Run: headless pygame with SDL's dummy video driver; simulated clock (each Clock.tick advances the game by its frame time, no real sleeping); random seed 0; keys injected as events and as key.get_pressed() state; mouse plan: one left click at the window centre at the start of phase 2, then a move to the lower-right quarter at the start of phase 3.
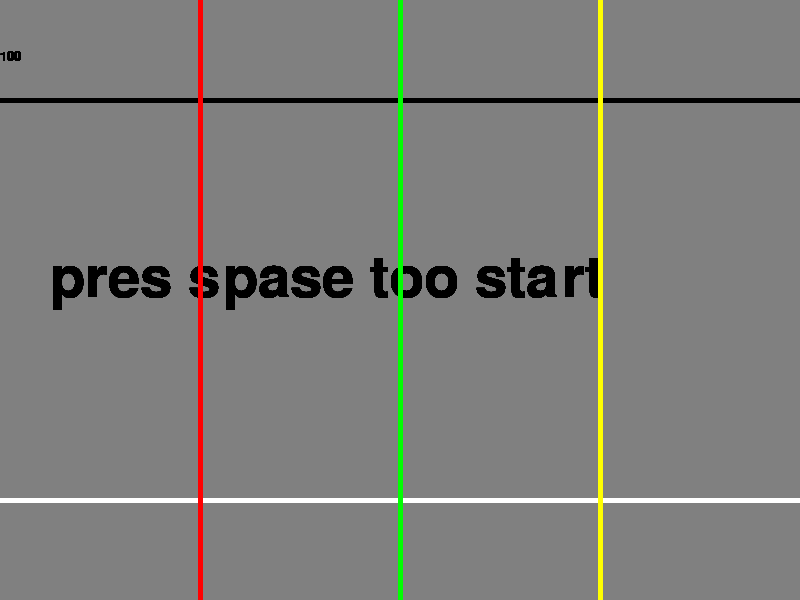
Frame 1 of 4 · flips 1–60 · no input
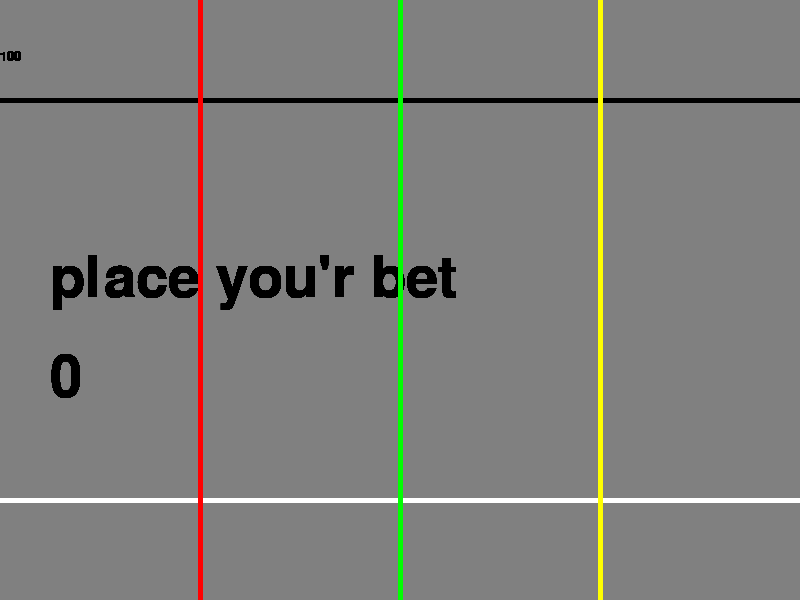
Frame 2 of 4 · flips 61–180 · clicked the window centre · tapped SPACE, RETURN · held RIGHT (→), D
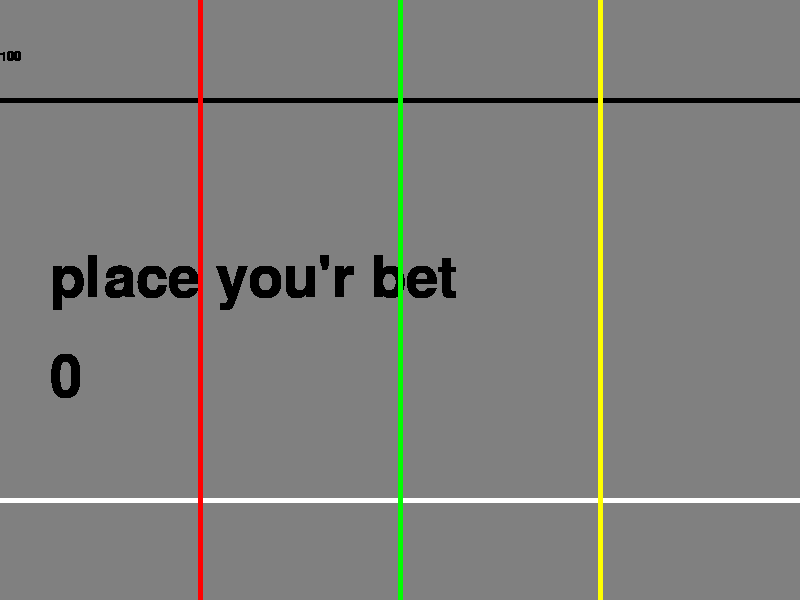
Frame 3 of 4 · flips 181–300 · moved the mouse to the lower-right quarter · held DOWN (↓), S
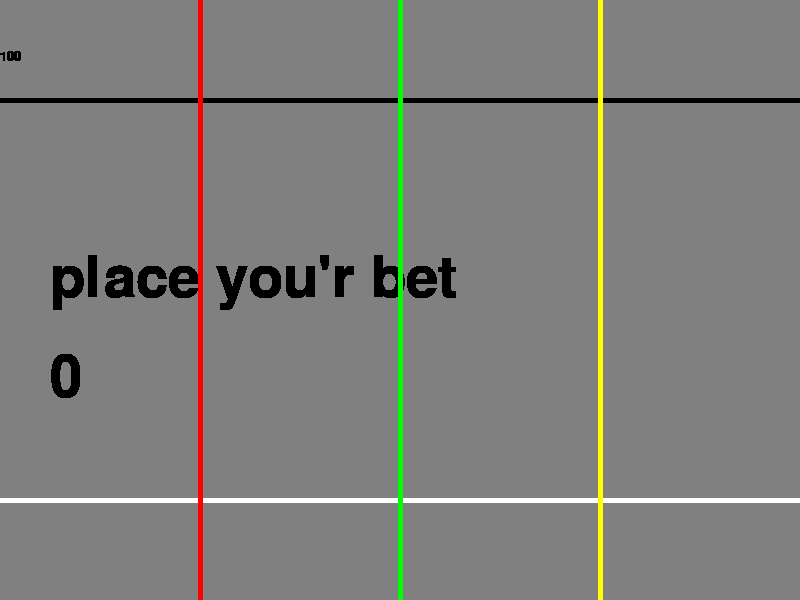
Frame 4 of 4 · flips 301–420 · held LEFT (←), A, UP (↑), W

The pygame program that drew these frames:

import pygame
import random
import time
import sys

pygame.init()

YourBet = 0
playerColor = "nil"
GameStatus = "menu"
screen = pygame.display.set_mode((800,600))
pygame.display.set_caption("horse racing")
clock = pygame.time.Clock()
colors = [(255, 0, 0), (0, 255, 0), (255, 255, 0), (0, 0, 255)]
StartX, StartY, EndX, EndY = 100, 0, 100, 600

def showMenu():
    font = pygame.font.SysFont("Arial", 85)
    menuText = font.render("pres spase too start", True, (0, 0, 0))
    screen.blit(menuText, (50, 250))
    pygame.display.flip()

TextBetVisibol = False
def PlaceYourBet(YourBet, PlayerCash):
    if PlayerCash < YourBet:
        YourBet = PlayerCash
    key = pygame.key.get_pressed()
    font = pygame.font.SysFont("Arial", 85)
    PlaceBet = font.render("place you'r bet", True, (0, 0, 0))
    screen.blit(PlaceBet, (50, 250))

    BetFont = pygame.font.SysFont("Arial", 85)
    BetIsPlased = BetFont.render(f"{YourBet}", True, (0, 0, 0))
    screen.blit(BetIsPlased, (50, 350))
    pygame.display.flip()
    TextBetVisibol = True

#standart 50
cubeDistans = 50
#standart 150
CubeSize = 150
#standart 25, 300
CubeXPos, CubeYPos = 25, 300
def PaintTingChoseColor(cubeXPosition, cubeYPosition, playerColor, CubeSize, cubeDistans):
    cubeXP, cubeYP = cubeXPosition, cubeYPosition

    font = pygame.font.SysFont("Arial", 85)
    ChoseColor = font.render("chose your color", True, (0, 0, 0))
    screen.blit(ChoseColor, (50, 100))

    HorseColor = pygame.font.SysFont("Arial", 85)
    ChoseColor = HorseColor.render(f"your color is {playerColor}", True, (0, 0, 0))
    screen.blit(ChoseColor, (50, 200))
    for color in colors:
        pygame.draw.rect(screen, color, (cubeXP, cubeYP, CubeSize, CubeSize))
        cubeXP += (CubeSize+cubeDistans)

def CheckWhatColorIsClickedOn(ClickPosition, CubeXPosition, CubeYPosition, CubeSize, cubeDistans):
    XPosition = (CubeXPosition+CubeSize)
    YPosition = (CubeYPosition+CubeSize)
    MouseX, MouseY = ClickPosition #pygame.mouse.get_pos()
    if CubeXPosition <= MouseX and CubeYPosition <= MouseY and XPosition >= MouseX and YPosition >= MouseY:
        return "red"
    elif (CubeXPosition+(CubeSize+cubeDistans)) <= MouseX and CubeYPosition <= MouseY and (XPosition+(CubeSize+cubeDistans)) >= MouseX and YPosition >= MouseY:
        return "green"
    elif (CubeXPosition+((CubeSize+cubeDistans)*2)) <= MouseX and CubeYPosition <= MouseY and (XPosition+((CubeSize+cubeDistans)*2)) >= MouseX and YPosition >= MouseY:
        return "yellow"
    elif (CubeXPosition+((CubeSize+cubeDistans)*3)) <= MouseX and CubeYPosition <= MouseY and (XPosition+((CubeSize+cubeDistans)*3)) >= MouseX and YPosition >= MouseY:
        return "blue"
    return "nah"
    pygame.display.flip()

figur = ["rect1","circle", "polygon", "rect2"]
def TheReicing(color, figur, YPosition):
    if figur == "rect1":
        screen.fill((128, 128, 128))
        pygame.draw.rect(screen, color, (75, YPosition["squer"], 50, 50))
        YPosition["squer"] -= 1
    elif figur == "rect2":
        #screen.fill((128, 128, 128))
        pygame.draw.rect(screen, color, ((75+600), (YPosition["longSquer"]-12.5), 50, 75))
        if random.randint(0,2) == 2:
            YPosition["longSquer"] -= 1
            if random.randint(1, 75) == 1:
                YPosition["squer"] += 150
                if YPosition["squer"] > 600:
                    YPosition["squer"] = 600
                YPosition["tringl"]["point1"] += 150
                YPosition["tringl"]["point2"] += 150
                if YPosition["tringl"]["point1"] > 600:
                    YPosition["tringl"]["point1"] = 600
                    YPosition["tringl"]["point2"] = (600-50)
                YPosition["circle"] += 150
                if YPosition["circle"] > 600:
                    YPosition["circle"] = 600
    elif figur == "polygon":
        #screen.fill((128, 128, 128))
        pygame.draw.polygon(screen, color, ((475, YPosition["tringl"]["point1"]), (500, YPosition["tringl"]["point2"]), (525, YPosition["tringl"]["point1"])))
        if random.randint(0,2) == 2:
            YPosition["tringl"]["point1"] -= 1
            YPosition["tringl"]["point2"] -= 1
            if random.randint(1, 75) == 1:
                dash = random.randint(50, 150)
                YPosition["tringl"]["point1"] -= dash
                YPosition["tringl"]["point2"] -= dash
    elif figur == "circle":
        #screen.fill((128, 128, 128))
        pygame.draw.ellipse(screen, color, ((75 + 200), YPosition["circle"], 50, 50))
        if random.randint(0,3) == 3:
            YPosition["circle"] -= random.randint(1, 5)
    if YPosition["squer"] <= 100:
        font = pygame.font.SysFont("Arial", 65)
        ChoseColor = font.render("THE RED HORSE IS WIN!", True, (0, 0, 0))
        screen.blit(ChoseColor, (0, 0))
        return "red win"
    elif YPosition["longSquer"] <= 100:
        font = pygame.font.SysFont("Arial", 65)
        ChoseColor = font.render("THE BLUE HORSE IS WIN!", True, (0, 0, 0))
        screen.blit(ChoseColor, (0, 0))
        return "blue win"
    elif YPosition["tringl"]["point2"] <= 100:
        font = pygame.font.SysFont("Arial", 55)
        ChoseColor = font.render("THE YELLOW HORSE IS WIN!", True, (0, 0, 0))
        screen.blit(ChoseColor, (0, 0))
        return "yellow win"
    elif YPosition["circle"] <= 100:
        font = pygame.font.SysFont("Arial", 65)
        ChoseColor = font.render("THE GREEN HORSE IS WIN!", True, (0, 0, 0))
        screen.blit(ChoseColor, (0, 0))
        return "green win"

playerMony = 100

colorForLinia = [(255, 0, 0), (0, 255, 0), (255, 255, 0)]
is_stavka=False
EnterPresd = False
ChosenBet = False
PlayerColorChosen = False
runing = True
screen.fill((128, 128, 128))
horsesYPosition = {"squer":525, "longSquer":525, "tringl":{"point1":575,"point2":525}, "circle":525}
horsesStartYPosition = {"squer":525, "longSquer":525, "tringl":{"point1":575,"point2":525}, "circle":525}
while runing:
    StartX, StartY, EndX, EndY = 200, 0, 200, 600
    for event in pygame.event.get():
        keys = pygame.key.get_pressed()
        if event.type == pygame.QUIT:
            runing = False
            sys.exit()
        elif event.type == pygame.KEYDOWN:
            if event.key == pygame.K_SPACE:
                if GameStatus == "menu":
                    GameStatus = "Bet"
                    EnterPresd = True
                elif GameStatus == "Bet":
                    playerMony -= YourBet
                    EnterPresd = "IsDontWhatWeeNeed"
                    ChosenBet = True
                    GameStatus = "Horse color"
                elif GameStatus == "Horse color":
                    if playerColor == "nil" or playerColor == "nah":
                        playerColor = "nah"
                    else:
                        ChosenBet = "IsDontWhatWeeNeed"
                        PlayerColorChosen = True
                        GameStatus = "Horse racing"
                elif GameStatus == "player win" or GameStatus == "player lose":
                    PlayerColorChosen = "IsDontWhatWeeNeed"
                    horsesYPosition["tringl"]["point1"] = horsesStartYPosition["tringl"]["point1"]
                    horsesYPosition["tringl"]["point2"] = horsesStartYPosition["tringl"]["point2"]
                    horsesYPosition["squer"] = horsesStartYPosition["squer"]
                    horsesYPosition["longSquer"] = horsesStartYPosition["longSquer"]
                    horsesYPosition["circle"] = horsesStartYPosition["circle"]
                    playerColor = "nil"
                    YourBet = 0
                    GameStatus = "Bet"
                    EnterPresd = True
                screen.fill((128, 128, 128))
            elif event.key == pygame.K_1 and EnterPresd:
                screen.fill((128, 128, 128))
                YourBet += 1
            elif event.key == pygame.K_2 and EnterPresd:
                screen.fill((128, 128, 128))
                YourBet += 2
            elif event.key == pygame.K_3 and EnterPresd:
                screen.fill((128, 128, 128))
                YourBet += 3
            elif event.key == pygame.K_4 and EnterPresd:
                screen.fill((128, 128, 128))
                YourBet += 4
            elif event.key == pygame.K_5 and EnterPresd:
                screen.fill((128, 128, 128))
                YourBet += 5
            elif event.key == pygame.K_6 and EnterPresd:
                screen.fill((128, 128, 128))
                YourBet += 6
            elif event.key == pygame.K_7 and EnterPresd:
                screen.fill((128, 128, 128))
                YourBet += 7
            elif event.key == pygame.K_8 and EnterPresd:
                screen.fill((128, 128, 128))
                YourBet += 8
            elif event.key == pygame.K_9 and EnterPresd:
                screen.fill((128, 128, 128))
                YourBet += 9
            elif event.key == pygame.K_BACKSPACE and EnterPresd:
                screen.fill((128, 128, 128))
                YourBet = 0
            if YourBet > playerMony:
                YourBet = playerMony
        elif event.type == pygame.MOUSEBUTTONDOWN:
            if event.button == 1:
                if GameStatus == "Horse color":
                    playerColor = CheckWhatColorIsClickedOn(event.pos, CubeXPos, CubeYPos, CubeSize, cubeDistans)
                    screen.fill((128, 128, 128))
    if not EnterPresd:
        showMenu()
    if EnterPresd == True:
        PlaceYourBet(YourBet, playerMony)
    if ChosenBet == True:
        PaintTingChoseColor(CubeXPos, CubeYPos, playerColor, CubeSize, cubeDistans)
    if PlayerColorChosen == True:
        for i in range(4):
            Reising = TheReicing(colors[i], figur[i], horsesYPosition)
            if Reising:
                if Reising == "red win" and playerColor == "red":
                    playerMony += (YourBet*2)
                    PlayerColorChosen = False
                    GameStatus = "player win"
                elif Reising == "blue win" and playerColor == "blue":
                    playerMony += (YourBet*2)
                    PlayerColorChosen = False
                    GameStatus = "player win"
                elif Reising == "yellow win" and playerColor == "yellow":
                    playerMony += (YourBet*2)
                    PlayerColorChosen = False
                    GameStatus = "player win"
                elif Reising == "green win" and playerColor == "green":
                    playerMony += (YourBet*2)
                    PlayerColorChosen = False
                    GameStatus = "player win"
                else:
                    PlayerColorChosen = False
                    GameStatus = "player lose"
    pygame.draw.line(screen, (0, 0, 0), (0, 100), (800, 100), 5)
    pygame.draw.line(screen, (255, 255, 255), (0, 500), (800, 500), 5)
    font = pygame.font.SysFont("Arial", 20)
    textSurface = font.render(f"{playerMony}", True, (0, 0, 0))
    screen.blit(textSurface, (0, 50))
    for color in colorForLinia:
        pygame.draw.line(screen, color, (StartX, StartY), (EndX, EndY), 5)
        StartX += 200
        EndX += 200
    if playerMony <= 0 and GameStatus == "Bet":
        runing = False
        sys.exit()

    pygame.display.flip()
    clock.tick(45)
    pygame.time.delay(10)
